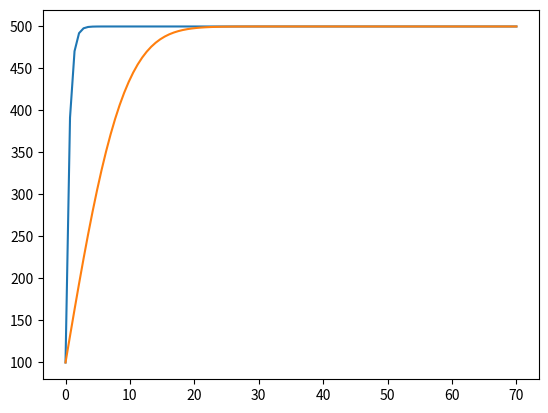

Python code for this plot:
# -*- coding: utf-8 -*-
"""
Created on Sun Jul  7 13:07:24 2019

[redacted]
"""

import numpy as np
import matplotlib.pyplot as plt



def parab1dimp(xlength,delt,n,uo_per,uto,ufper,k):

    def centdiffd2mat(n):
        #mat = np.zeros((n-1,n-1))
        diag = np.zeros(n-1) + 2
        diag_1 = np.zeros(n-2) - 1
        mat = np.diagflat(diag) + np.diagflat(diag_1,k=1) + np.diagflat(diag_1,k=-1)
        return mat
        
    def genbcvec(n,delx,uo,uf,k):
        bcvec = np.zeros(n-1)
        bcvec[0] = -uo
        bcvec[-1] = -uf
        return bcvec*(k/delx**2)


    test = False ##bring commands to debugging

    print('past imports')
    #set u at x=0 based on percentage of initial temp
    uo = uo_per * uto
    ###Spatial grid
    n = int(round(n))
    xgrid = np.linspace(0,xlength,n+1)
    delx = abs(xgrid[0]-xgrid[1])
    ugrid = np.zeros(n+1)
    ugrid[0]= uo
    ugrid[-1] = uto
    if test==True: print('xgrid',xgrid)
    print('grids set up')
    ###Temporal grid
    #tgrid = np.linspace(0,tspan,tsteps+1)
    #delt = abs(tgrid[0]-tgrid[1])
    #print('delt:',delt)
    #if test == True: print('tgrid',tgrid)
    ugrid[1:-1] = uto

    ###Create A matrix
    amat = centdiffd2mat(n) * k/(delx**2) ##calculate matrix assuming central difference for 2nd deriv
    if test==True: print(centdiffd2mat(n))
    if test==True: print(amat)
    print('set up a mat')
    ugrid0 = ugrid

    i=0
    maxtsteps = 100
    #ufper=.25
    uf = uto
    ugrid_out = ugrid0

    print('time loop started')
    while ((uf-uo)/(uto-uo) > ufper) and (i<maxtsteps):
        #ugrid0 = ugrid1
        ugrid1 = ugrid0
        uf= ugrid0[-2] #no flow boundary
        ugrid1[-1] = uf
        bcvec = genbcvec(n,delx,uo,uf,k)
        idmat = np.diagflat(np.zeros(n-1)+1)
        invmat = np.linalg.inv((idmat+delt*amat))
        ugrid1[1:-1] = np.dot(invmat,ugrid0[1:-1]-bcvec*delt)
        ugrid0=ugrid1
        #if i < 10:
            #plt.plot(xgrid,ugrid1)
        #if i<250:
        # if i%50==0:plt.plot(xgrid,ugrid1)
       # elif i%250==0: 
            #plt.plot(xgrid,ugrid1)
        # print('uavg:',ugrid1.mean())
        i+=1
        ugrid_out = np.row_stack((ugrid_out,ugrid0))

    #plt.show()
    #finished time loop
    return xgrid,ugrid_out

if __name__ == "__main__":
    xlength = 70
    tspan = 100
    tsteps = 300
    n = 100
    uo_per = .2
    uf = 500
    uto = 500
    k=.5
    delt = .5
    ufper = .7
    xgrid, ugrid_out = parab1dimp(xlength,delt,n,uo_per,uto,ufper,k)  
    print(xgrid)
    print(ugrid_out)
    tframes = list(range(0,len(ugrid_out[:,0]),100))
    for tframe in tframes:
        plt.plot(xgrid,ugrid_out[tframe,:])
    print(ugrid_out.shape)
    plt.show()